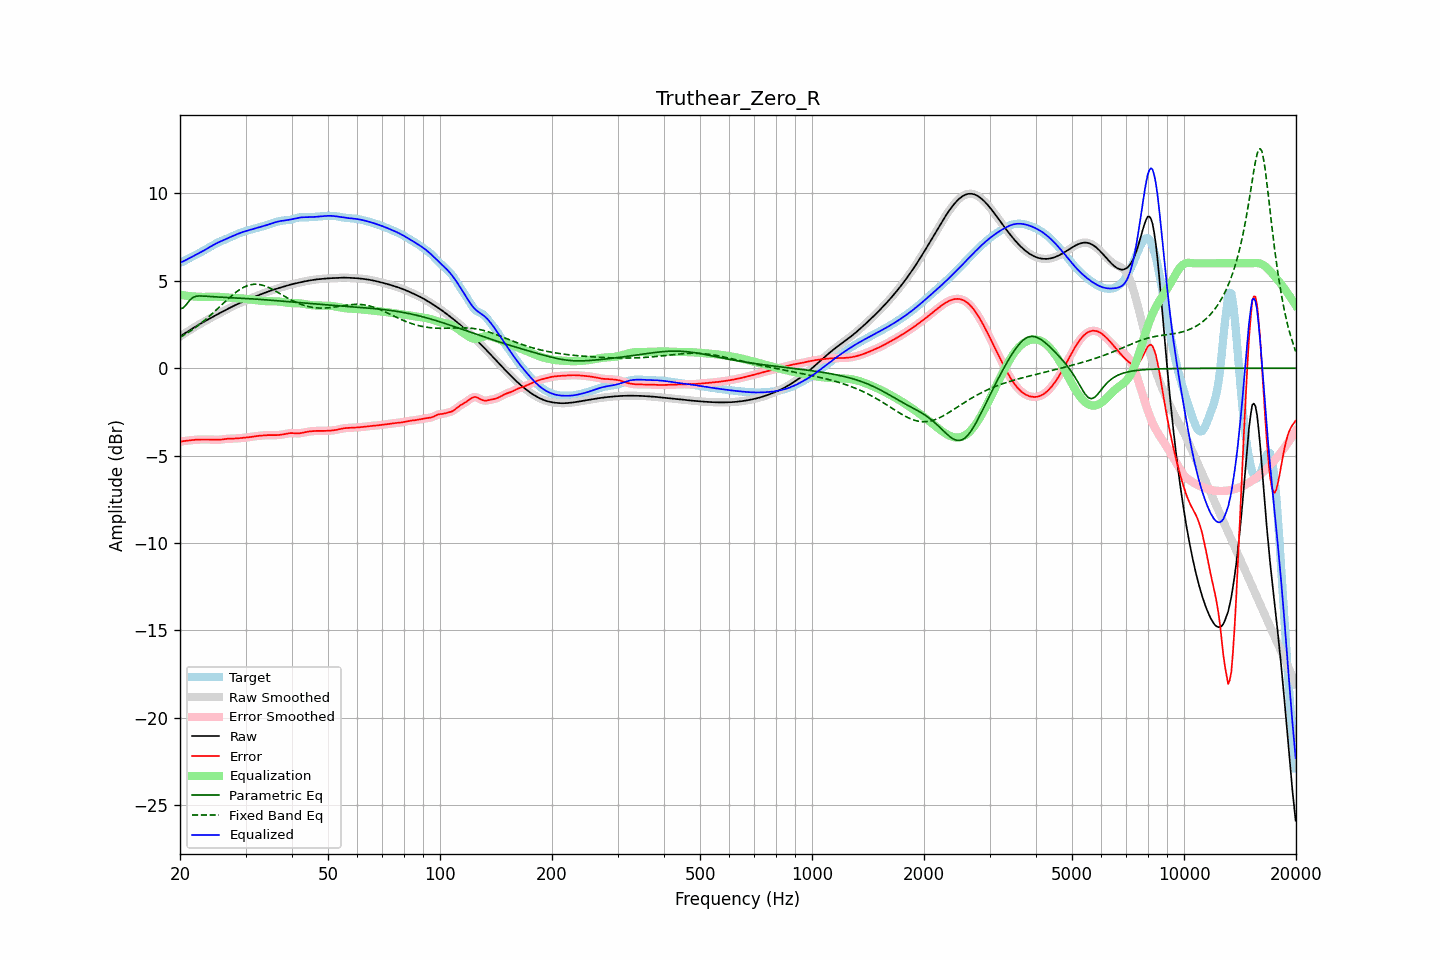

Data behind this chart, as committed beside it:
frequency, raw, error, smoothed, error_smoothed, equalization, parametric_eq, fixed_band_eq, equalized_raw, equalized_smoothed, target
20.00, 1.82, -4.21, 1.82, -4.20, 4.21, 3.40, 1.77, 6.03, 6.03, 6.03
20.20, 1.88, -4.19, 1.88, -4.19, 4.19, 3.42, 1.82, 6.07, 6.07, 6.07
20.40, 1.94, -4.17, 1.94, -4.17, 4.17, 3.45, 1.87, 6.11, 6.11, 6.11
20.61, 2.00, -4.16, 2.00, -4.16, 4.16, 3.55, 1.93, 6.16, 6.16, 6.16
20.81, 2.06, -4.15, 2.06, -4.15, 4.15, 3.65, 1.98, 6.20, 6.20, 6.21
21.02, 2.12, -4.14, 2.12, -4.14, 4.14, 3.77, 2.04, 6.25, 6.25, 6.26
21.23, 2.17, -4.13, 2.17, -4.13, 4.13, 3.88, 2.10, 6.30, 6.30, 6.30
21.44, 2.23, -4.12, 2.23, -4.12, 4.12, 3.96, 2.16, 6.35, 6.35, 6.35
21.66, 2.29, -4.11, 2.29, -4.11, 4.11, 4.04, 2.22, 6.40, 6.40, 6.40
21.87, 2.35, -4.10, 2.35, -4.10, 4.10, 4.08, 2.29, 6.45, 6.45, 6.44
22.09, 2.40, -4.09, 2.40, -4.09, 4.09, 4.12, 2.35, 6.49, 6.49, 6.49
22.31, 2.46, -4.08, 2.46, -4.08, 4.09, 4.13, 2.42, 6.54, 6.54, 6.54
22.54, 2.51, -4.08, 2.51, -4.08, 4.08, 4.14, 2.49, 6.59, 6.59, 6.59
22.76, 2.56, -4.08, 2.56, -4.08, 4.08, 4.13, 2.57, 6.64, 6.64, 6.64
22.99, 2.61, -4.08, 2.61, -4.08, 4.08, 4.13, 2.64, 6.69, 6.69, 6.69
23.22, 2.66, -4.08, 2.66, -4.08, 4.08, 4.12, 2.72, 6.74, 6.74, 6.74
23.45, 2.71, -4.08, 2.71, -4.08, 4.08, 4.12, 2.79, 6.79, 6.79, 6.79
23.69, 2.77, -4.08, 2.77, -4.08, 4.08, 4.11, 2.87, 6.85, 6.85, 6.85
23.92, 2.82, -4.08, 2.82, -4.08, 4.08, 4.10, 2.95, 6.90, 6.90, 6.90
24.16, 2.87, -4.08, 2.87, -4.08, 4.09, 4.10, 3.03, 6.95, 6.95, 6.95
24.40, 2.92, -4.09, 2.92, -4.09, 4.09, 4.09, 3.12, 7.01, 7.01, 7.01
24.65, 2.97, -4.09, 2.97, -4.09, 4.09, 4.09, 3.20, 7.06, 7.06, 7.06
24.89, 3.02, -4.09, 3.02, -4.09, 4.09, 4.08, 3.28, 7.11, 7.11, 7.11
25.14, 3.07, -4.09, 3.07, -4.09, 4.09, 4.07, 3.37, 7.16, 7.16, 7.16
25.39, 3.12, -4.09, 3.12, -4.09, 4.09, 4.07, 3.46, 7.21, 7.20, 7.21
25.65, 3.17, -4.09, 3.17, -4.09, 4.08, 4.06, 3.54, 7.25, 7.25, 7.25
25.91, 3.21, -4.08, 3.21, -4.08, 4.07, 4.06, 3.63, 7.29, 7.29, 7.29
26.16, 3.26, -4.07, 3.26, -4.07, 4.07, 4.06, 3.72, 7.33, 7.33, 7.33
26.43, 3.31, -4.05, 3.31, -4.05, 4.06, 4.05, 3.80, 7.37, 7.37, 7.36
26.69, 3.36, -4.04, 3.36, -4.04, 4.05, 4.05, 3.89, 7.41, 7.41, 7.40
26.96, 3.41, -4.03, 3.41, -4.03, 4.04, 4.04, 3.97, 7.45, 7.45, 7.44
27.23, 3.45, -4.03, 3.45, -4.03, 4.03, 4.04, 4.05, 7.49, 7.49, 7.48
27.50, 3.50, -4.03, 3.50, -4.03, 4.03, 4.03, 4.14, 7.53, 7.53, 7.53
27.77, 3.55, -4.03, 3.55, -4.03, 4.02, 4.03, 4.21, 7.57, 7.57, 7.57
28.05, 3.59, -4.02, 3.59, -4.02, 4.02, 4.02, 4.29, 7.61, 7.61, 7.62
28.33, 3.64, -4.02, 3.64, -4.02, 4.01, 4.02, 4.36, 7.65, 7.65, 7.65
28.62, 3.68, -4.01, 3.68, -4.01, 4.01, 4.01, 4.43, 7.69, 7.69, 7.69
28.90, 3.72, -4.00, 3.72, -4.00, 4.00, 4.01, 4.49, 7.72, 7.72, 7.73
29.19, 3.76, -3.99, 3.76, -3.99, 3.99, 4.00, 4.55, 7.76, 7.76, 7.76
29.48, 3.80, -3.98, 3.80, -3.98, 3.99, 4.00, 4.60, 7.79, 7.79, 7.79
29.78, 3.84, -3.97, 3.84, -3.97, 3.98, 3.99, 4.65, 7.82, 7.82, 7.82
30.08, 3.88, -3.97, 3.88, -3.97, 3.97, 3.99, 4.69, 7.85, 7.85, 7.84
30.38, 3.92, -3.96, 3.92, -3.96, 3.95, 3.98, 4.73, 7.87, 7.87, 7.87
30.68, 3.96, -3.95, 3.96, -3.95, 3.94, 3.98, 4.75, 7.90, 7.90, 7.90
30.99, 3.99, -3.93, 3.99, -3.93, 3.93, 3.97, 4.78, 7.92, 7.92, 7.93
31.30, 4.03, -3.92, 4.03, -3.92, 3.92, 3.96, 4.79, 7.95, 7.95, 7.95
31.61, 4.07, -3.90, 4.07, -3.90, 3.90, 3.96, 4.80, 7.97, 7.97, 7.97
31.93, 4.11, -3.89, 4.11, -3.89, 3.89, 3.95, 4.80, 8.00, 8.00, 8.00
32.24, 4.15, -3.88, 4.15, -3.88, 3.88, 3.95, 4.80, 8.03, 8.03, 8.02
32.57, 4.18, -3.87, 4.18, -3.87, 3.87, 3.94, 4.79, 8.05, 8.05, 8.05
32.89, 4.22, -3.86, 4.22, -3.86, 3.86, 3.93, 4.78, 8.08, 8.08, 8.08
33.22, 4.25, -3.85, 4.25, -3.85, 3.85, 3.93, 4.75, 8.10, 8.10, 8.10
33.55, 4.29, -3.84, 4.29, -3.84, 3.84, 3.92, 4.73, 8.13, 8.13, 8.13
33.89, 4.32, -3.84, 4.32, -3.84, 3.84, 3.91, 4.70, 8.16, 8.16, 8.16
34.23, 4.36, -3.83, 4.36, -3.83, 3.83, 3.91, 4.66, 8.19, 8.19, 8.19
34.57, 4.39, -3.83, 4.39, -3.83, 3.83, 3.90, 4.62, 8.22, 8.22, 8.21
34.92, 4.42, -3.82, 4.42, -3.82, 3.83, 3.89, 4.58, 8.25, 8.25, 8.25
35.27, 4.45, -3.83, 4.45, -3.83, 3.83, 3.88, 4.53, 8.28, 8.28, 8.28
35.62, 4.48, -3.83, 4.48, -3.83, 3.83, 3.88, 4.48, 8.31, 8.31, 8.31
35.97, 4.51, -3.83, 4.51, -3.83, 3.83, 3.87, 4.43, 8.34, 8.34, 8.34
... 635 more rows
